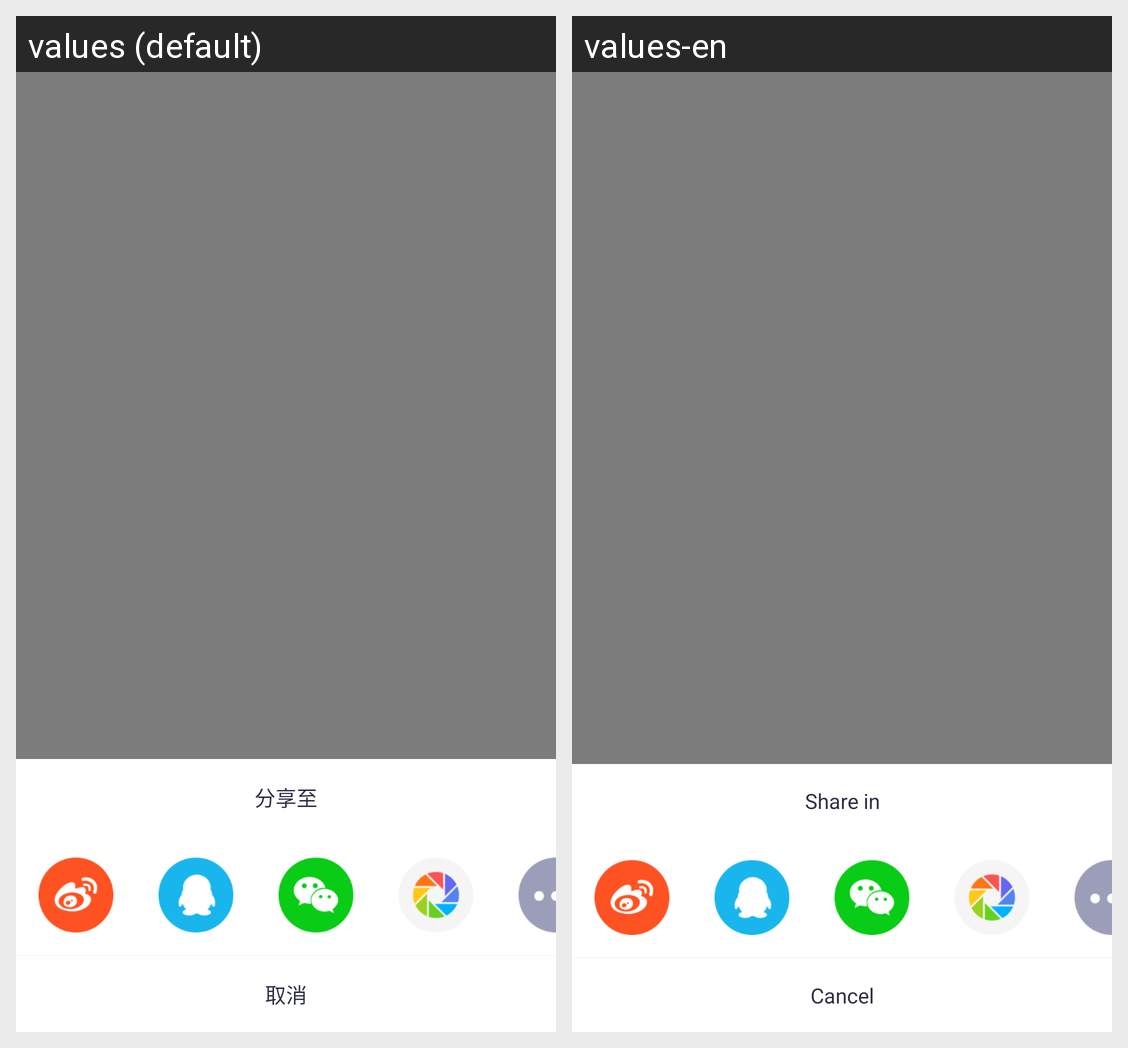

The same Android screen rendered under two of its app's locales, left to right. List the strings drawn on it with the default value and each locale's translation.
Android screen res/layout/activity_share.xml rendered under 2 locales, left to right: values (default), values-en. Device: Nexus 5 (rendered at 1080×1920; each locale shown at half size, 540×960, under a caption strip naming it); theme AppTheme.NoActionBar.
Strings drawn on this screen, with the default value and each locale's value (text and hints the layout hard-codes, and strings that could not be matched under every locale, appear in the picture but are not listed):

main_find_txt_06
  values: 分享至
  values-en: Share in

dailog_psd_btn_cancle
  values: 取消
  values-en: Cancel
